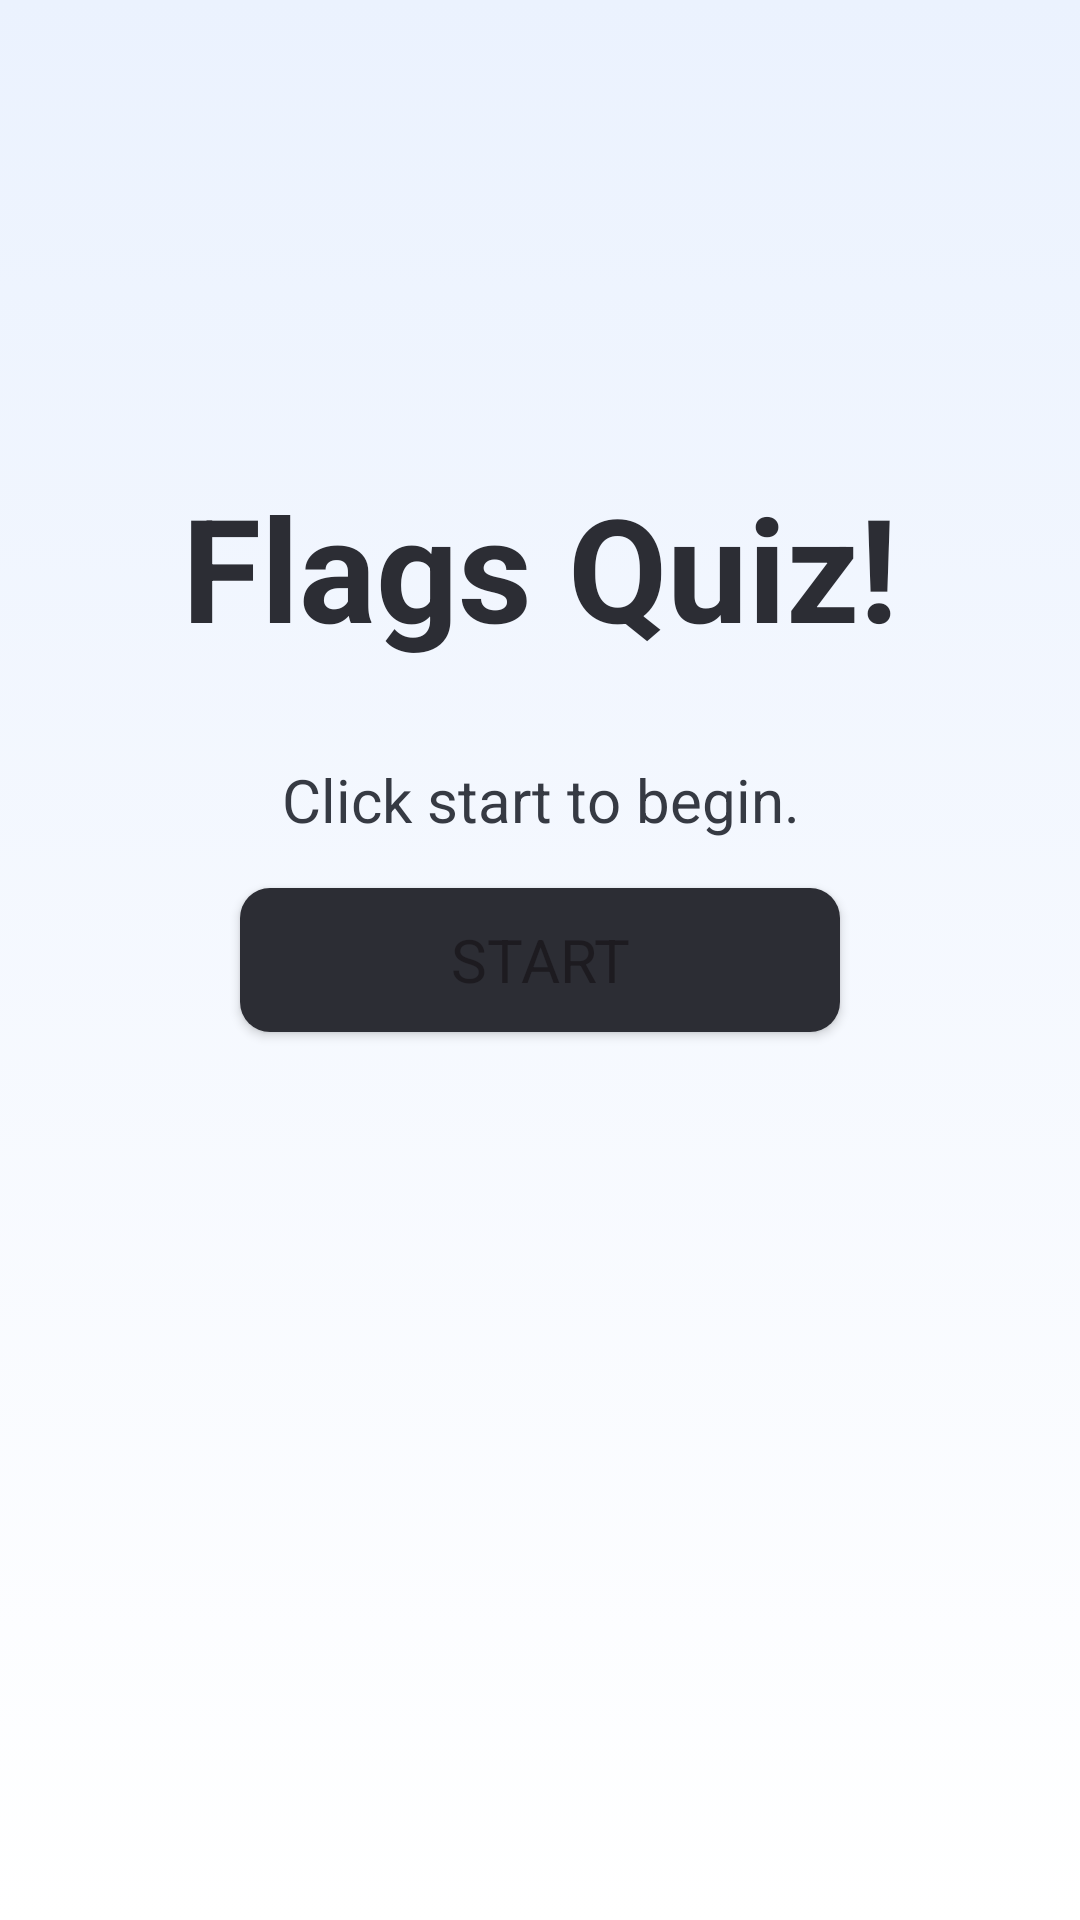

Write the Android layout XML for this screen, with the resource values it uses.
<!-- AndroidManifest.xml: application theme Theme.FlagsQuiz -->
<!-- res/layout/fragment_start.xml -->
<?xml version="1.0" encoding="utf-8"?>
<androidx.constraintlayout.widget.ConstraintLayout
    xmlns:android="http://schemas.android.com/apk/res/android"
    xmlns:app="http://schemas.android.com/apk/res-auto"
    xmlns:tools="http://schemas.android.com/tools"
    android:layout_width="match_parent"
    android:layout_height="match_parent"
    android:background="@drawable/bg_grad"
    tools:context=".ui.frag.StartFragment">

    <TextView
        android:id="@+id/textView"
        android:layout_width="wrap_content"
        android:layout_height="wrap_content"
        android:layout_marginBottom="32dp"
        android:text="@string/flags_quiz"
        android:textColor="@color/text_dark"
        android:textSize="48sp"
        android:textStyle="bold"
        app:layout_constraintBottom_toTopOf="@+id/textResultScore"
        app:layout_constraintEnd_toEndOf="parent"
        app:layout_constraintStart_toStartOf="parent" />

    <TextView
        android:id="@+id/textResultScore"
        android:layout_width="match_parent"
        android:layout_height="wrap_content"
        android:layout_marginStart="32dp"
        android:layout_marginEnd="32dp"
        android:layout_marginBottom="16dp"
        android:text="@string/click_start"
        android:textAlignment="center"
        android:textColor="@color/gray"
        android:textSize="20sp"
        app:layout_constraintBottom_toTopOf="@+id/btnStart"
        app:layout_constraintEnd_toEndOf="parent"
        app:layout_constraintStart_toStartOf="parent" />

    <Button
        android:id="@+id/btnStart"
        android:layout_width="200dp"
        android:layout_height="wrap_content"
        android:background="@drawable/bg_rounded"
        android:maxLength="300"
        android:text="@string/start"
        android:textSize="20sp"
        app:backgroundTint="@color/text_dark"
        app:layout_constraintBottom_toBottomOf="parent"
        app:layout_constraintEnd_toEndOf="parent"
        app:layout_constraintStart_toStartOf="parent"
        app:layout_constraintTop_toTopOf="parent" />

</androidx.constraintlayout.widget.ConstraintLayout>
<!-- resources referenced by this layout -->
<resources>
  <color name="gray">#363A43</color>
  <color name="text_dark">#2C2D34</color>
  <!-- drawable bg_grad (drawable) -->
  <?xml version="1.0" encoding="utf-8"?>
  <selector xmlns:android="http://schemas.android.com/apk/res/android">
      <item>
          <shape>
              <gradient
                  android:angle="90"
                  android:startColor="#FFFFFF"
                  android:endColor="#EBF2FE"
                  />
          </shape>
      </item>
  </selector>
  <!-- drawable bg_rounded (drawable) -->
  <?xml version="1.0" encoding="utf-8"?>
  <shape xmlns:android="http://schemas.android.com/apk/res/android"
      android:shape="rectangle">
  
      <corners android:radius="10dp" />
      <solid android:color="#cfd0d9" />
  
  </shape>
  <string name="click_start">Click start to begin.</string>
  <string name="flags_quiz">Flags Quiz!</string>
  <string name="start">Start</string>
  <style name="Theme.FlagsQuiz" parent="Base.Theme.FlagsQuiz" />
  <style name="Base.Theme.FlagsQuiz" parent="Theme.Material3.DayNight.NoActionBar">
          
          
          <item name="fontFamily">@font/signika</item>
          
      </style>
</resources>
